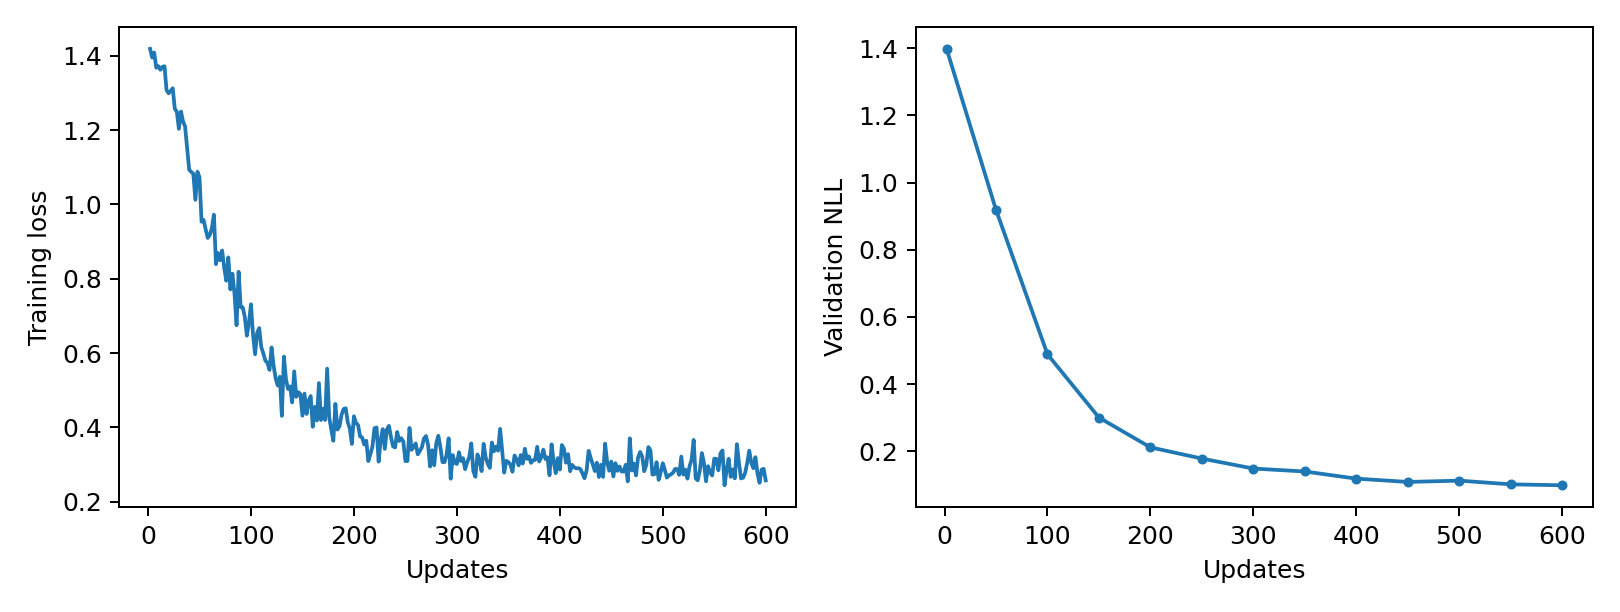

Source data for this figure (header and first rows):
epoch, updates, train_loss, validation_nll, train_seconds, peak_gpu_mib
1, 2, 1.419, 1.398, 0.1728, 1196
2, 4, 1.396, , 0.1798, 1196
3, 6, 1.409, , 0.18, 1196
4, 8, 1.368, , 0.1778, 1196
5, 10, 1.372, , 0.1742, 1196
6, 12, 1.363, , 0.1755, 1196
7, 14, 1.371, , 0.1785, 1196
8, 16, 1.372, , 0.1776, 1196
9, 18, 1.308, , 0.1778, 1196
10, 20, 1.299, , 0.1741, 1196
11, 22, 1.306, , 0.1793, 1196
12, 24, 1.313, , 0.1761, 1196
13, 26, 1.258, , 0.1769, 1196
14, 28, 1.249, , 0.1759, 1196
15, 30, 1.204, , 0.1818, 1196
16, 32, 1.25, , 0.1725, 1196
17, 34, 1.224, , 0.1789, 1196
18, 36, 1.21, , 0.1809, 1196
19, 38, 1.151, , 0.176, 1196
20, 40, 1.093, , 0.1765, 1196
21, 42, 1.088, , 0.1804, 1196
22, 44, 1.083, , 0.175, 1196
23, 46, 1.013, , 0.173, 1196
24, 48, 1.088, , 0.1764, 1196
25, 50, 1.073, 0.9188, 0.1744, 1196
26, 52, 0.9536, , 0.1778, 1196
27, 54, 0.9582, , 0.1766, 1196
28, 56, 0.9329, , 0.1762, 1196
29, 58, 0.9099, , 0.1779, 1196
30, 60, 0.9181, , 0.1791, 1196
31, 62, 0.936, , 0.178, 1196
32, 64, 0.9723, , 0.1772, 1196
33, 66, 0.8393, , 0.1802, 1196
34, 68, 0.8693, , 0.1773, 1196
35, 70, 0.8498, , 0.1788, 1196
36, 72, 0.876, , 0.1788, 1196
37, 74, 0.8294, , 0.1772, 1196
38, 76, 0.7948, , 0.1761, 1196
39, 78, 0.8574, , 0.1743, 1196
40, 80, 0.7714, , 0.1746, 1196
41, 82, 0.8134, , 0.1769, 1196
42, 84, 0.7593, , 0.1752, 1196
43, 86, 0.6748, , 0.1737, 1196
44, 88, 0.8188, , 0.1747, 1196
45, 90, 0.7236, , 0.1739, 1196
46, 92, 0.7229, , 0.1765, 1196
47, 94, 0.6972, , 0.1712, 1196
48, 96, 0.6468, , 0.1769, 1196
49, 98, 0.6808, , 0.1717, 1196
50, 100, 0.7312, 0.4888, 0.1825, 1196
51, 102, 0.6494, , 0.1856, 1196
52, 104, 0.5967, , 0.1824, 1196
53, 106, 0.6546, , 0.1789, 1196
54, 108, 0.6673, , 0.1785, 1196
55, 110, 0.6159, , 0.1748, 1196
56, 112, 0.5991, , 0.1759, 1196
57, 114, 0.5796, , 0.1772, 1196
58, 116, 0.5734, , 0.1756, 1196
59, 118, 0.5545, , 0.1766, 1196
60, 120, 0.615, , 0.1766, 1196
... 240 more rows
